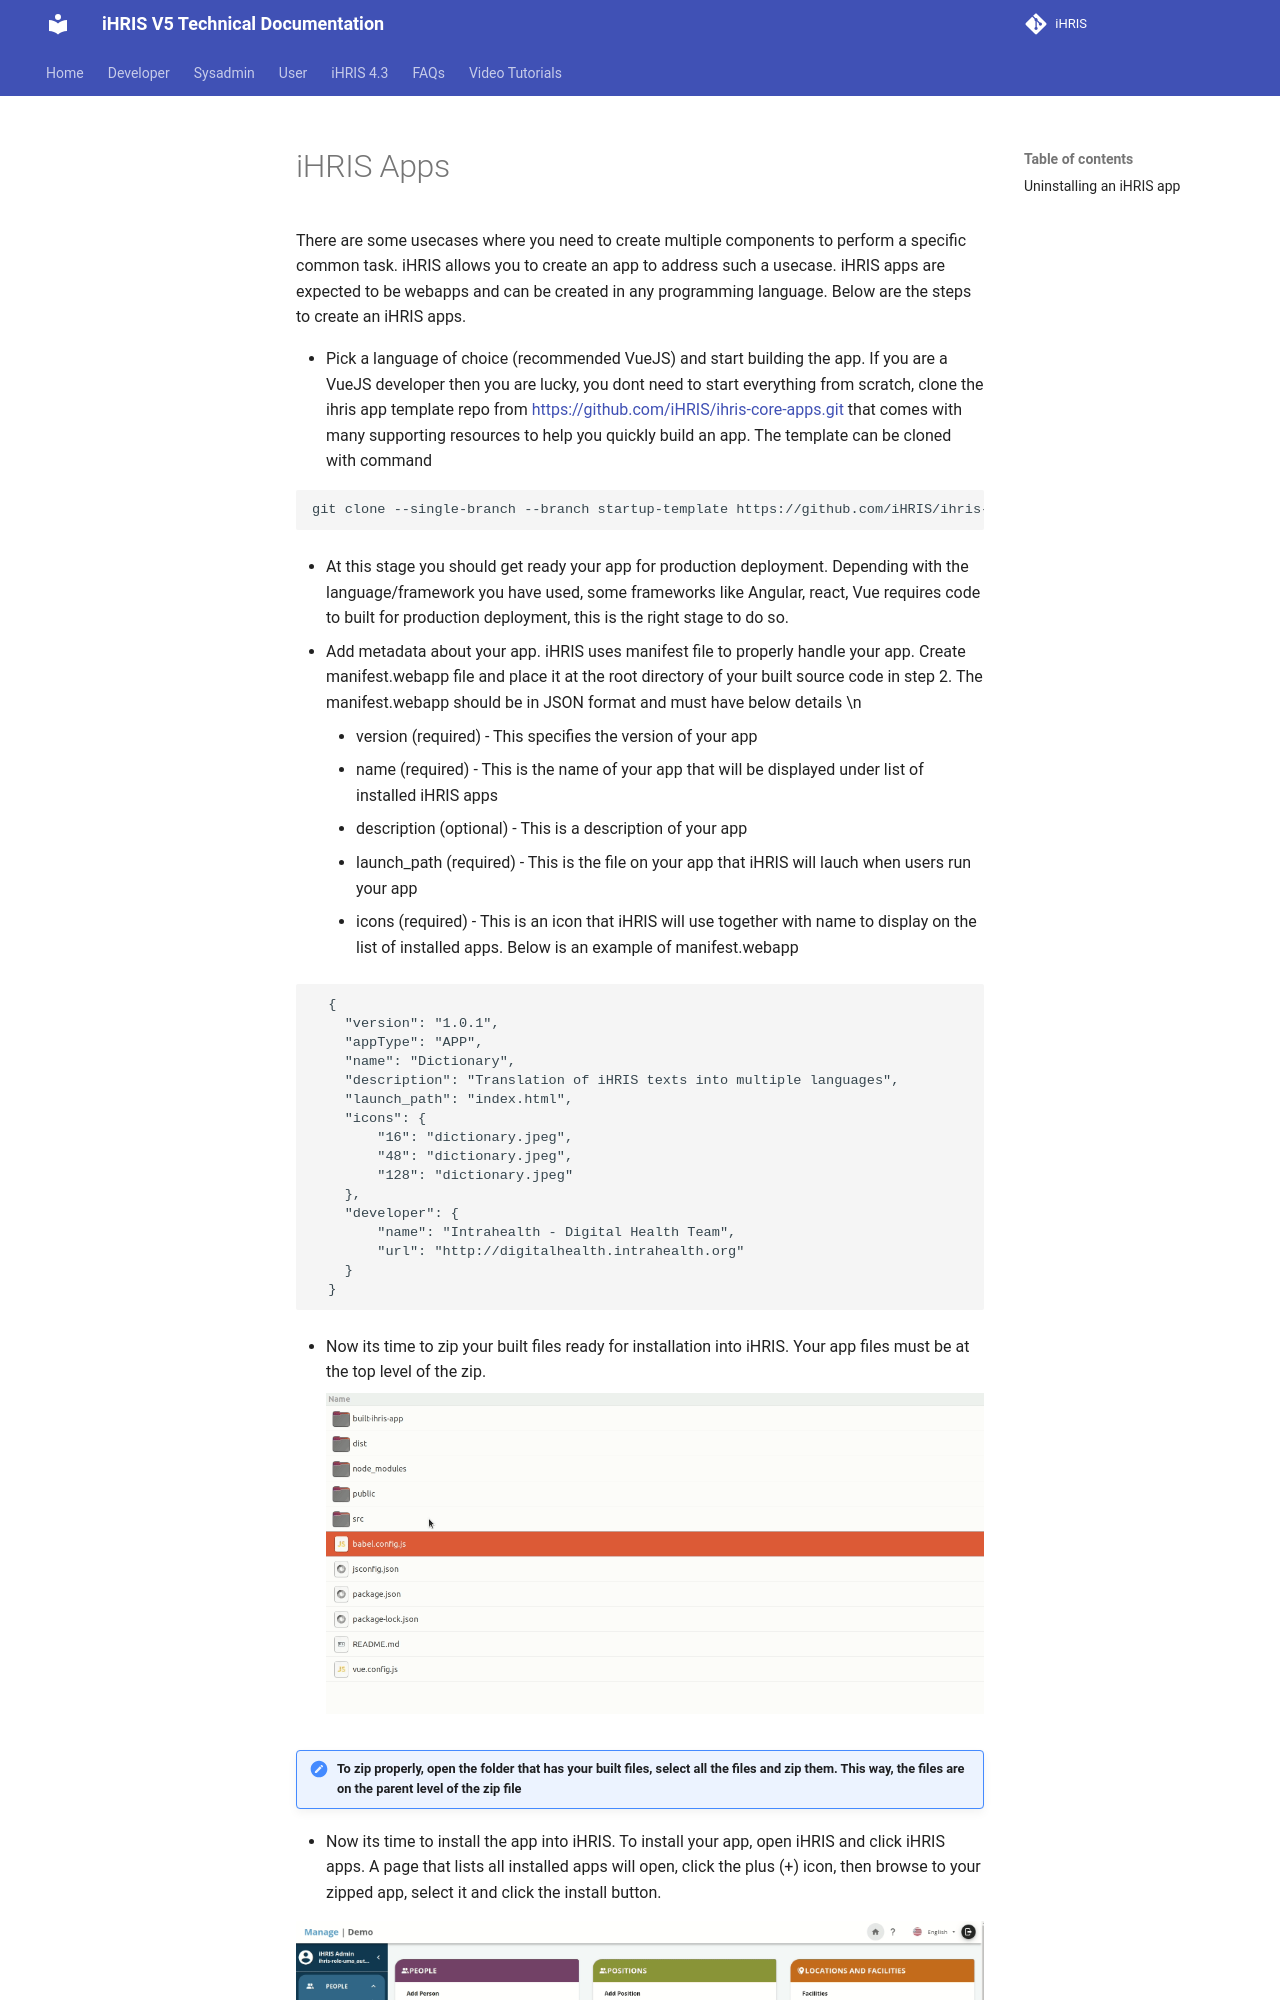

repository: iHRIS/ihris-documentation · page: dev/ihris_apps/index.html · generator: mkdocs

# iHRIS Apps

There are some usecases where you need to create multiple components to perform a specific common task. iHRIS allows you to create an app to address such a usecase. iHRIS apps are expected to be webapps and can be created in any programming language. Below are the steps to create an iHRIS apps.

* Pick a language of choice (recommended VueJS) and start building the app. If you are a VueJS developer then you are lucky, you dont need to start everything from scratch, clone the ihris app template repo from [https://github.com/iHRIS/ihris-core-apps.git](https://github.com/iHRIS/ihris-core-apps.git) that comes with many supporting resources to help you quickly build an app. The template can be cloned with command
```bash
git clone --single-branch --branch startup-template https://github.com/iHRIS/ihris-core-apps.git startup-template
```

* At this stage you should get ready your app for production deployment. Depending with the language/framework you have used, some frameworks like Angular, react, Vue requires code to built for production deployment, this is the right stage to do so.

* Add metadata about your app. iHRIS uses manifest file to properly handle your app. Create manifest.webapp file and place it at the root directory of your built source code in step 2. The manifest.webapp should be in JSON format and must have below details \n
